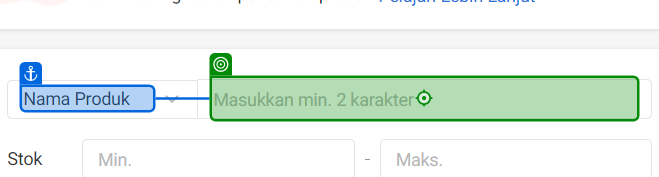
Task: SoftwareIntegrationEcommerce
Workflow: all

Step 1 [then]: type "[row("Nama Produk").ToString]" into 'Nama Produk'

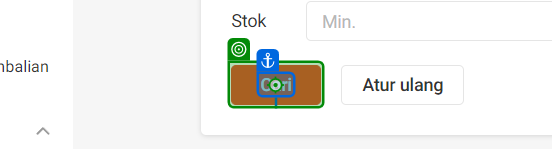
Step 2: click on 'Cari'

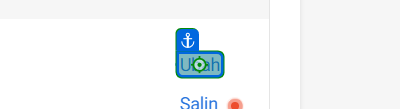
Step 3: click on 'Ubah'

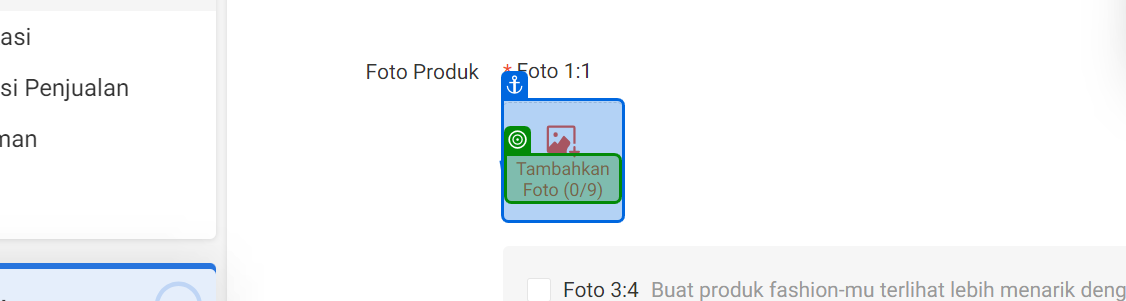
Step 4 [then]: get-text from 'Tambahkan Foto (3/9)'

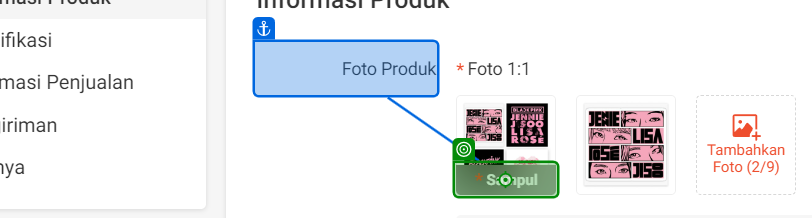
Step 5 [then]: hover over 'Foto Produk'

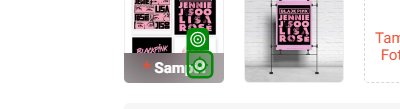
Step 6: click

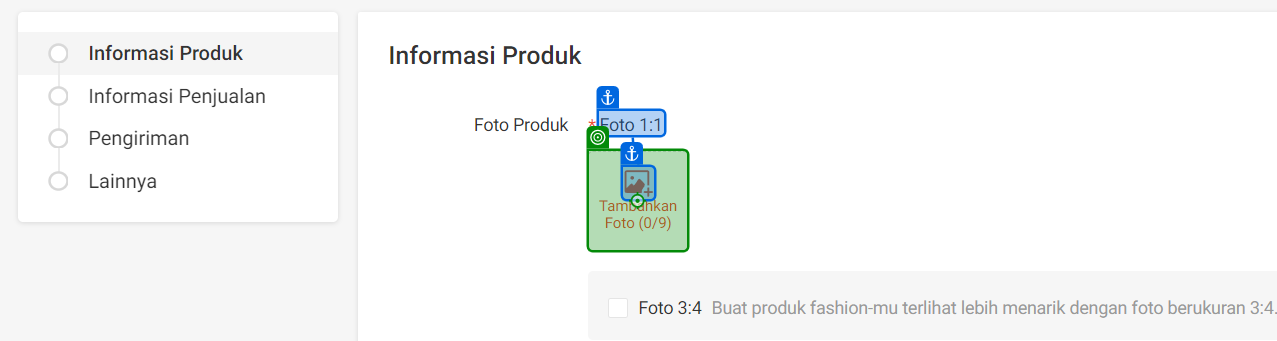
Step 7 [then]: click on 'Foto 1:1'

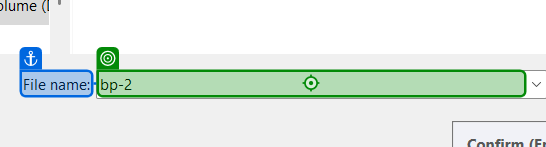
Step 8: type [currentItem.ToString] into 'File name'

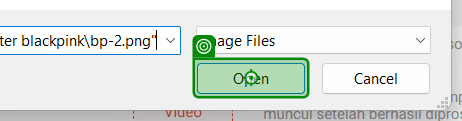
Step 9: click on 'unchecked'

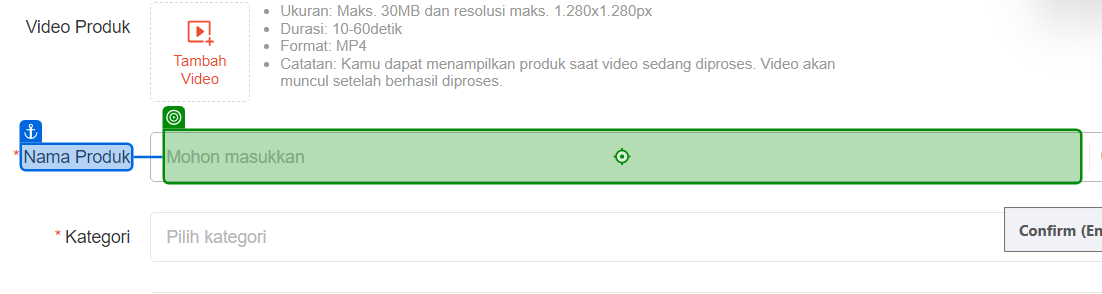
Step 10 [then]: type "[row("Nama Produk").ToString]" into 'Nama Produk'

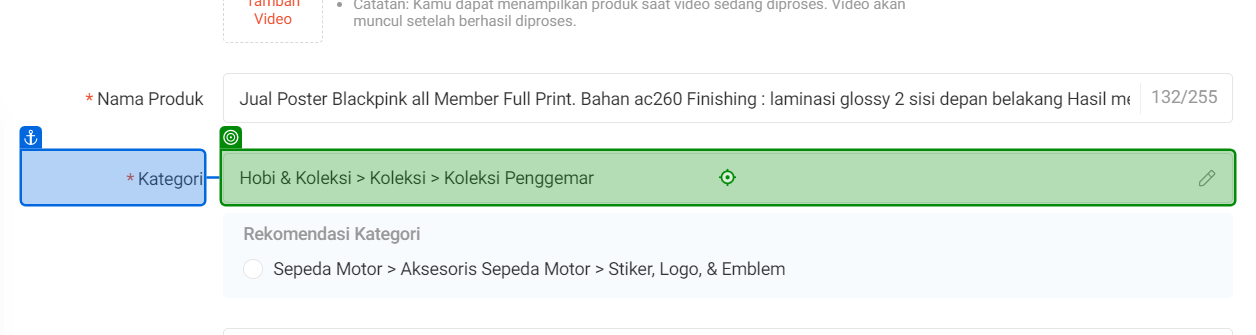
Step 11 [then]: click on '*Kategori'

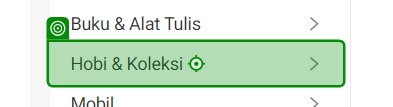
Step 12: click on 'Hobi & Koleksi'

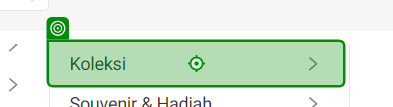
Step 13: click on 'Koleksi'

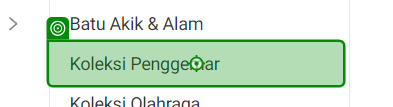
Step 14: click on 'Koleksi Penggemar'

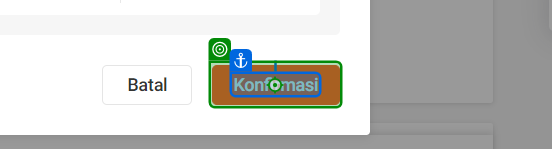
Step 15: click on 'Konfirmasi'

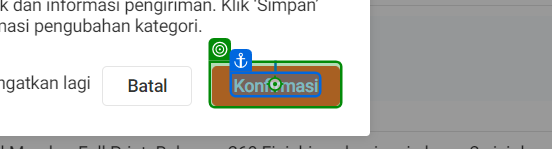
Step 16: click on 'Konfirmasi'

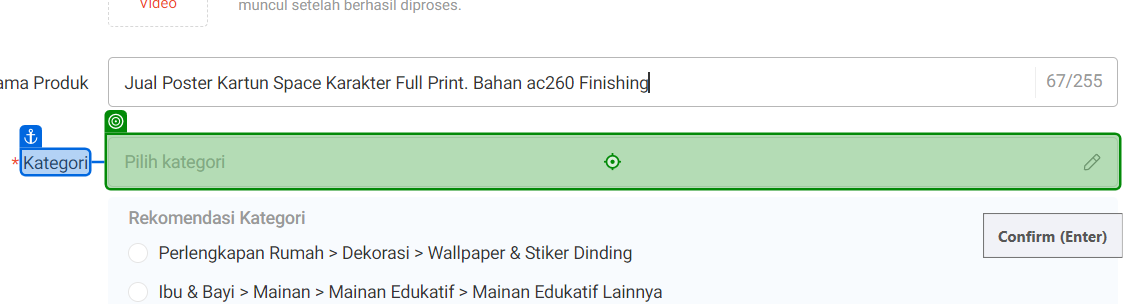
Step 17: click on 'Kategori'

Step 18: click on 'Hobi & Koleksi' (same screen as step 12)

Step 19: click on 'Koleksi' (same screen as step 13)

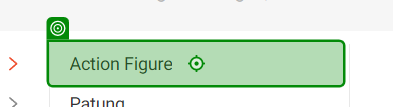
Step 20: click on 'Action Figure'

Step 21: click on 'Konfirmasi' (same screen as step 15) (repeated 2 times)

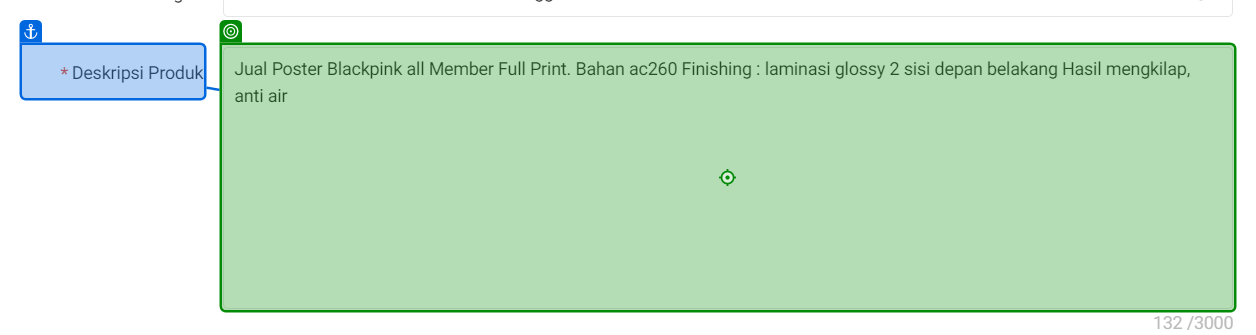
Step 23 [then]: type "[row("Deskripsi Produk").ToString]" into '*Deskripsi Produk'

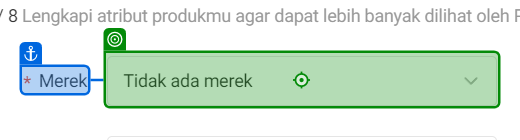
Step 24: click on '* Merek'

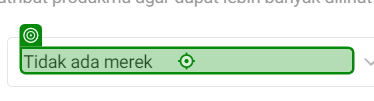
Step 25: click on 'Tidak ada merek'

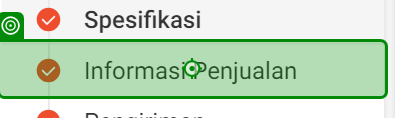
Step 26: click on 'Informasi Penjualan'

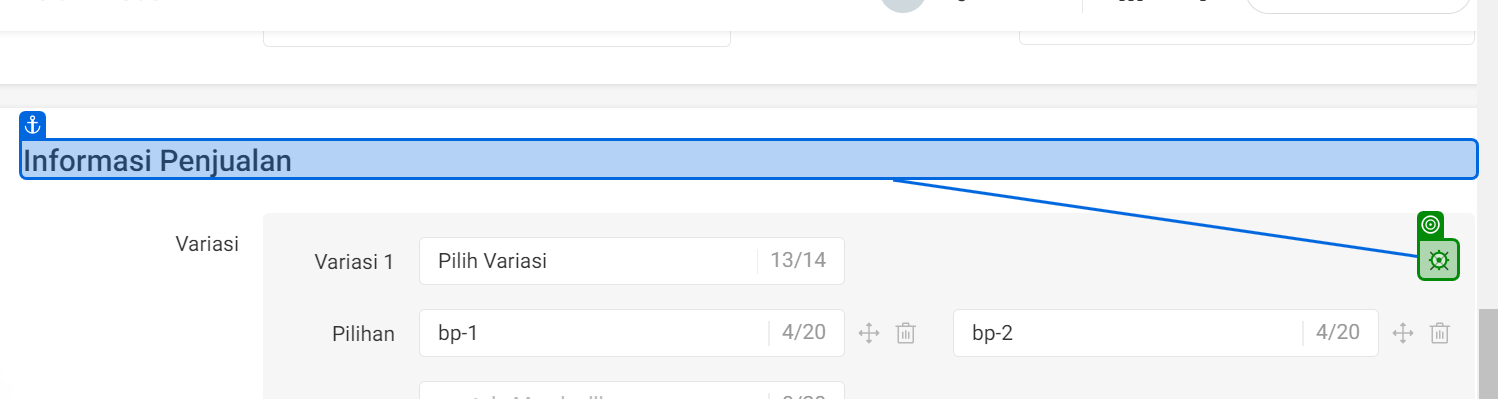
Step 27: click on 'chrome.exe Shopee'

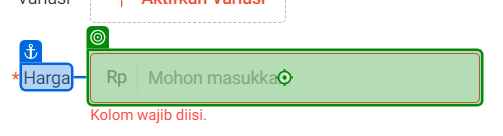
Step 28 [then]: type "[row("Harga 1").ToString]" into 'Harga'

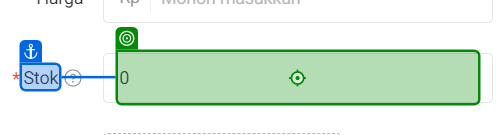
Step 29: type "[row("Stok 1").ToString]" into 'Stok'

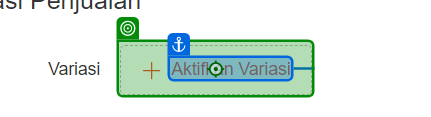
Step 30: click on 'Aktifkan Variasi'

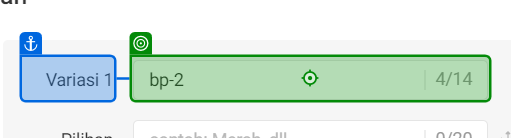
Step 31: type "[row("Variasi").ToString]" into 'Variasi 1'

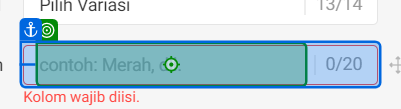
Step 32 [then]: type [currentItem.ToString] into '0/20'

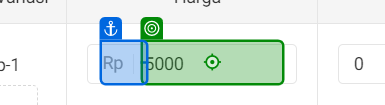
Step 33: type [currentText] into 'Rp'

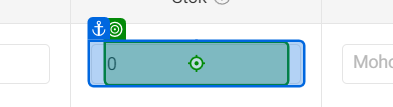
Step 34: type [currentText]

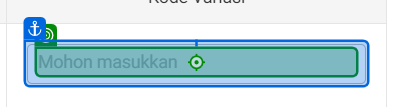
Step 35: type [currentText]

Step 36 [then]: click on 'Aktifkan Variasi' (same screen as step 30)

Step 37: type "[row("Variasi").ToString]" into 'Variasi 1' (same screen as step 31)